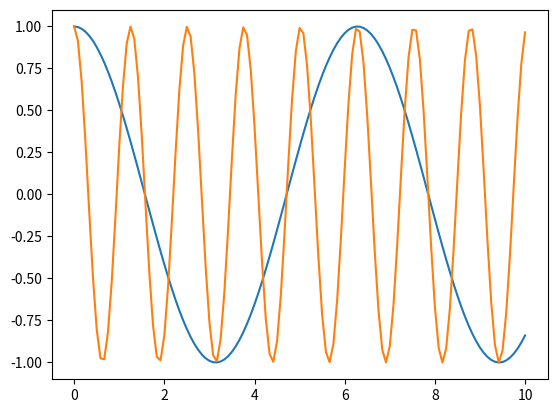

Python code for this plot:
import numpy as np
import matplotlib.pyplot as plt

x = np.linspace(0, 10, 121)

plt.plot(x, np.cos(x))
plt.plot(x, np.cos(5 * x))
plt.show()
